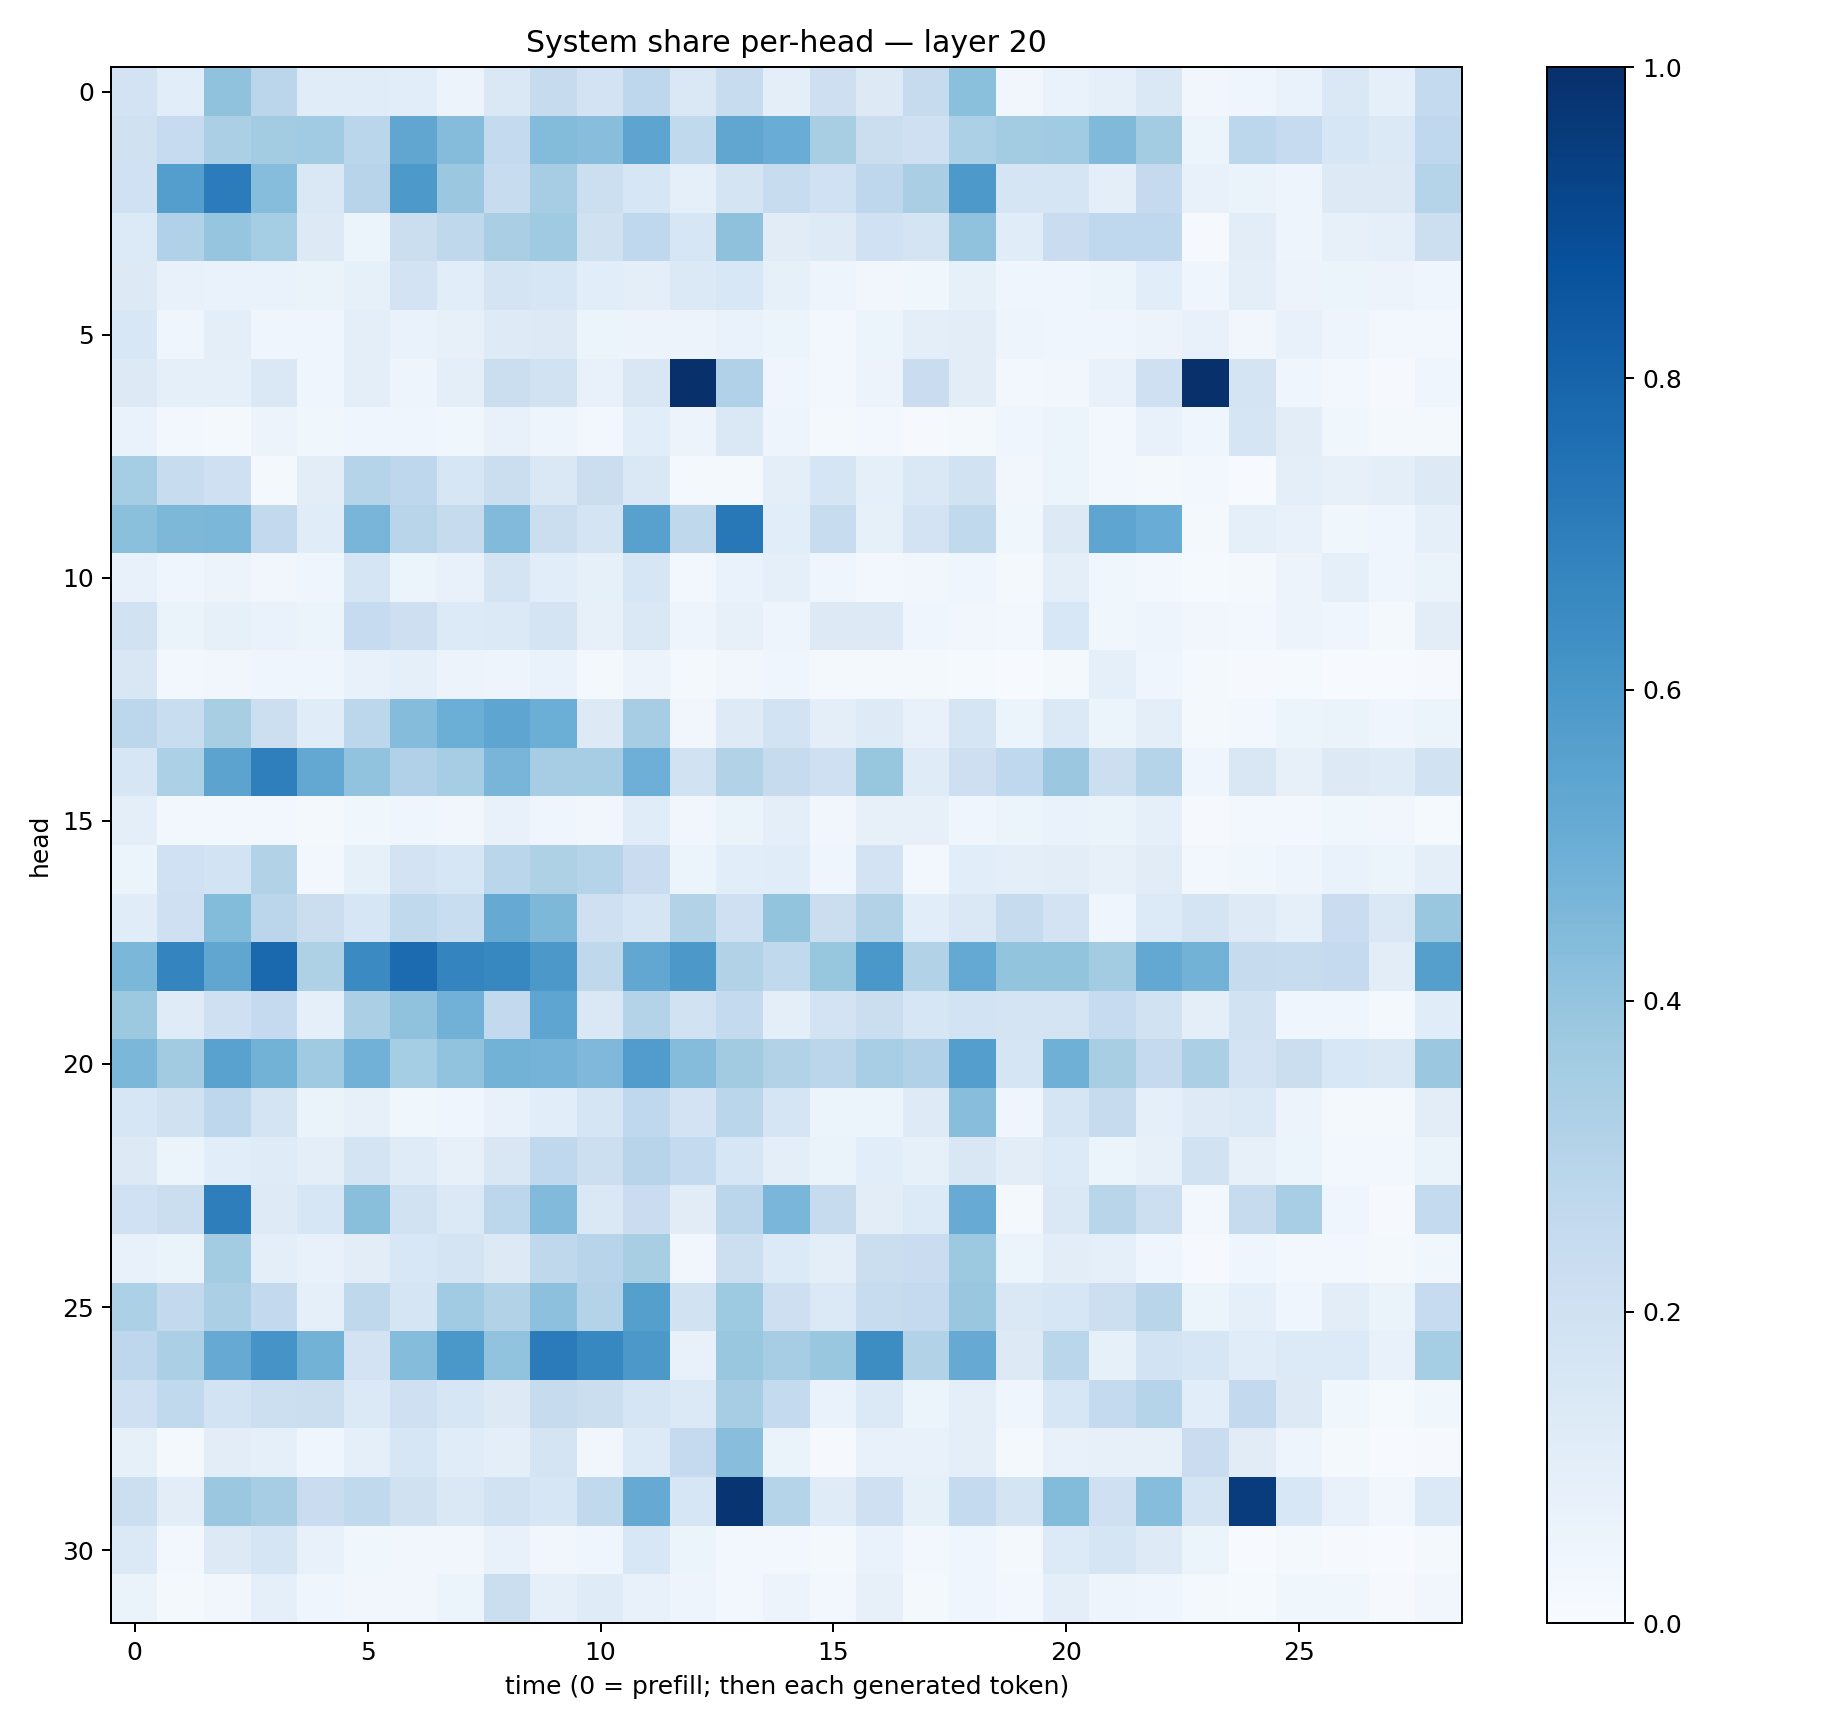

The file beside this chart, header and first rows:
0.18175262, 0.10692334, 0.40645224, 0.28254038, 0.11331242, 0.11437392, 0.10653994, 0.05831684, 0.14099263, 0.2425156, 0.18155637, 0.27609935, 0.14617935, 0.23570853, 0.09586664, 0.21467812, 0.13021824, 0.24474818, 0.41842318, 0.032871474, 0.0667145, 0.09064912, 0.14113249, 0.031395793
0.1987, 0.2499, 0.3323, 0.3593, 0.3668, 0.2864, 0.5326, 0.4363, 0.2551, 0.4413, 0.4258, 0.5402, 0.2628, 0.5339, 0.5053, 0.3419, 0.2241, 0.2082, 0.3288, 0.358, 0.3653, 0.4463, 0.3557, 0.05095
0.2011, 0.5701, 0.7062, 0.4324, 0.1423, 0.2947, 0.5934, 0.3807, 0.2418, 0.3485, 0.2152, 0.1569, 0.08826, 0.1788, 0.2409, 0.2005, 0.2753, 0.337, 0.59, 0.1646, 0.1667, 0.1008, 0.2533, 0.07585
0.1334, 0.3197, 0.3973, 0.3553, 0.1271, 0.0544, 0.2262, 0.2696, 0.3384, 0.3697, 0.1956, 0.2679, 0.1609, 0.4139, 0.1112, 0.1213, 0.203, 0.1774, 0.408, 0.1149, 0.2274, 0.2657, 0.2682, 0.0101
0.1274, 0.07546, 0.06809, 0.06935, 0.06583, 0.08566, 0.1814, 0.1081, 0.1752, 0.158, 0.1087, 0.0949, 0.1392, 0.1526, 0.08388, 0.04804, 0.03515, 0.03905, 0.0848, 0.03937, 0.04148, 0.06121, 0.1079, 0.04627
0.1537, 0.0417, 0.1007, 0.04571, 0.03972, 0.09814, 0.06871, 0.07857, 0.1227, 0.1265, 0.06029, 0.05846, 0.05736, 0.07002, 0.05118, 0.0267, 0.05929, 0.09422, 0.104, 0.04956, 0.04313, 0.04043, 0.05718, 0.07369
0.1276, 0.09061, 0.09235, 0.1416, 0.04149, 0.0938, 0.04891, 0.1, 0.2217, 0.191, 0.07378, 0.1511, 0.9956, 0.3191, 0.04091, 0.0301, 0.05667, 0.2267, 0.1041, 0.02567, 0.03335, 0.07338, 0.2075, 0.996
0.06991, 0.03043, 0.01843, 0.05618, 0.03739, 0.04085, 0.04661, 0.03867, 0.07616, 0.05038, 0.02428, 0.1078, 0.05802, 0.1425, 0.04979, 0.01803, 0.02921, 0.01112, 0.02102, 0.04263, 0.05266, 0.02943, 0.07233, 0.04341
0.3542, 0.24, 0.2101, 0.02275, 0.1043, 0.2971, 0.2747, 0.1579, 0.2259, 0.1458, 0.2201, 0.1458, 0.01957, 0.01571, 0.09479, 0.1713, 0.08886, 0.1459, 0.1882, 0.03508, 0.05261, 0.02425, 0.01931, 0.0246
0.4203, 0.4555, 0.46, 0.2596, 0.1161, 0.4686, 0.2928, 0.2447, 0.4416, 0.2223, 0.1732, 0.5565, 0.2707, 0.7199, 0.1059, 0.2388, 0.08469, 0.1819, 0.2617, 0.03855, 0.1254, 0.5381, 0.506, 0.02032
0.07612, 0.04375, 0.05819, 0.03494, 0.04099, 0.1669, 0.05205, 0.07802, 0.1748, 0.1088, 0.08212, 0.1617, 0.02861, 0.06928, 0.09121, 0.0464, 0.02388, 0.03358, 0.04587, 0.01869, 0.09887, 0.03776, 0.02784, 0.01555
0.188, 0.06334, 0.08249, 0.06964, 0.05278, 0.2468, 0.2132, 0.1352, 0.1375, 0.177, 0.08122, 0.1407, 0.04698, 0.07909, 0.04821, 0.1311, 0.125, 0.04604, 0.03483, 0.02624, 0.1551, 0.03762, 0.04916, 0.03315
0.1518, 0.02661, 0.03216, 0.04107, 0.03972, 0.07479, 0.09014, 0.05774, 0.04831, 0.07, 0.0171, 0.05701, 0.01832, 0.03433, 0.04071, 0.02257, 0.02151, 0.0159, 0.01555, 0.006876, 0.02278, 0.08825, 0.04235, 0.01998
0.2802, 0.231, 0.3421, 0.2152, 0.1144, 0.2806, 0.434, 0.4992, 0.5359, 0.4961, 0.126, 0.3509, 0.03227, 0.1249, 0.1864, 0.09519, 0.1234, 0.07384, 0.1671, 0.05972, 0.1375, 0.05973, 0.09502, 0.01771
0.1585, 0.3282, 0.5434, 0.6952, 0.5271, 0.4042, 0.3194, 0.3487, 0.4682, 0.3493, 0.3482, 0.496, 0.1879, 0.3097, 0.2459, 0.2088, 0.3922, 0.1178, 0.2118, 0.2677, 0.3828, 0.2177, 0.2989, 0.04324
0.09892, 0.02949, 0.03098, 0.02516, 0.01604, 0.03517, 0.04464, 0.03361, 0.07152, 0.04111, 0.03501, 0.1161, 0.03452, 0.06265, 0.09964, 0.03172, 0.07971, 0.08167, 0.03916, 0.06129, 0.06786, 0.06336, 0.08952, 0.01049
0.05256, 0.2024, 0.1847, 0.3108, 0.03094, 0.08449, 0.1827, 0.1574, 0.2856, 0.3211, 0.2995, 0.2303, 0.06151, 0.1083, 0.1162, 0.04428, 0.1819, 0.02489, 0.1062, 0.09459, 0.1048, 0.08093, 0.1119, 0.03008
0.1172, 0.2108, 0.4392, 0.284, 0.2261, 0.1612, 0.2623, 0.234, 0.5148, 0.4535, 0.2104, 0.1644, 0.3098, 0.2098, 0.4011, 0.2202, 0.3108, 0.1079, 0.144, 0.245, 0.1801, 0.04452, 0.1336, 0.1795
0.4595, 0.6737, 0.5338, 0.7808, 0.3208, 0.6508, 0.7699, 0.6724, 0.6676, 0.5957, 0.2728, 0.5304, 0.5961, 0.3117, 0.2632, 0.3907, 0.5999, 0.3091, 0.5219, 0.4021, 0.3986, 0.3571, 0.5266, 0.4774
0.3774, 0.121, 0.2099, 0.2517, 0.09343, 0.3351, 0.4065, 0.483, 0.2586, 0.5369, 0.1434, 0.306, 0.1935, 0.2574, 0.1005, 0.1825, 0.2212, 0.1617, 0.1851, 0.1757, 0.1741, 0.25, 0.1891, 0.09687
0.4596, 0.3617, 0.5546, 0.4801, 0.3674, 0.4836, 0.3532, 0.4028, 0.4796, 0.4755, 0.4492, 0.5755, 0.437, 0.361, 0.3123, 0.2847, 0.3442, 0.3199, 0.567, 0.1674, 0.4919, 0.3436, 0.2502, 0.3342
0.162, 0.1956, 0.2742, 0.1755, 0.06359, 0.07936, 0.0389, 0.04157, 0.07599, 0.1071, 0.1649, 0.2681, 0.1832, 0.2881, 0.1651, 0.06223, 0.05091, 0.122, 0.427, 0.04405, 0.1703, 0.2435, 0.09248, 0.1224
0.1309, 0.0509, 0.1072, 0.1206, 0.1008, 0.1777, 0.1204, 0.07984, 0.1507, 0.2666, 0.2166, 0.2954, 0.256, 0.1565, 0.1014, 0.06428, 0.107, 0.08232, 0.1519, 0.1035, 0.1358, 0.05862, 0.08127, 0.1936
0.2024, 0.2203, 0.6966, 0.1238, 0.1621, 0.4245, 0.1896, 0.1396, 0.2787, 0.4442, 0.1467, 0.2288, 0.1113, 0.2816, 0.4635, 0.2426, 0.1045, 0.1354, 0.5107, 0.02249, 0.145, 0.2904, 0.2162, 0.02637
0.07536, 0.0642, 0.3578, 0.09804, 0.07576, 0.1025, 0.1556, 0.1788, 0.1306, 0.2705, 0.2952, 0.3427, 0.03195, 0.2176, 0.1361, 0.09391, 0.2247, 0.2302, 0.3754, 0.05934, 0.1049, 0.08871, 0.03977, 0.009288
0.3297, 0.2584, 0.3345, 0.2581, 0.09276, 0.2727, 0.1666, 0.3654, 0.3088, 0.4147, 0.3059, 0.5648, 0.1949, 0.3718, 0.2114, 0.1369, 0.2401, 0.2513, 0.3861, 0.1412, 0.1582, 0.218, 0.2907, 0.06078
0.2752, 0.3359, 0.5133, 0.6097, 0.4772, 0.1829, 0.4361, 0.5994, 0.4058, 0.7082, 0.6644, 0.5975, 0.0755, 0.3851, 0.3483, 0.3877, 0.6432, 0.3138, 0.5155, 0.1323, 0.2886, 0.08594, 0.1839, 0.1592
0.2093, 0.2627, 0.1866, 0.2155, 0.2247, 0.1381, 0.209, 0.1604, 0.131, 0.2443, 0.2256, 0.1703, 0.1389, 0.3508, 0.2553, 0.06724, 0.1378, 0.06094, 0.09889, 0.04158, 0.1638, 0.2568, 0.3017, 0.1079
0.08326, 0.02121, 0.1022, 0.09241, 0.04134, 0.08635, 0.1571, 0.1136, 0.09695, 0.1735, 0.03263, 0.1349, 0.2537, 0.4269, 0.06598, 0.01134, 0.07666, 0.07631, 0.1013, 0.02037, 0.07669, 0.08125, 0.07978, 0.2283
0.2161, 0.1028, 0.3798, 0.3502, 0.2282, 0.2633, 0.1987, 0.1438, 0.1914, 0.163, 0.2647, 0.5155, 0.1605, 0.982, 0.2983, 0.1197, 0.2057, 0.08493, 0.2545, 0.1766, 0.4403, 0.2068, 0.4301, 0.175
0.1369, 0.02423, 0.1304, 0.1652, 0.07552, 0.03679, 0.03322, 0.03372, 0.0719, 0.03416, 0.03968, 0.1537, 0.0611, 0.02991, 0.02821, 0.01592, 0.06759, 0.03104, 0.04147, 0.0186, 0.1352, 0.1712, 0.1214, 0.0536
0.064, 0.02138, 0.03405, 0.08661, 0.0409, 0.03344, 0.03371, 0.05863, 0.221, 0.09079, 0.1176, 0.0742, 0.04688, 0.02483, 0.05518, 0.02706, 0.08176, 0.02328, 0.04472, 0.02806, 0.09584, 0.04917, 0.04519, 0.02017
